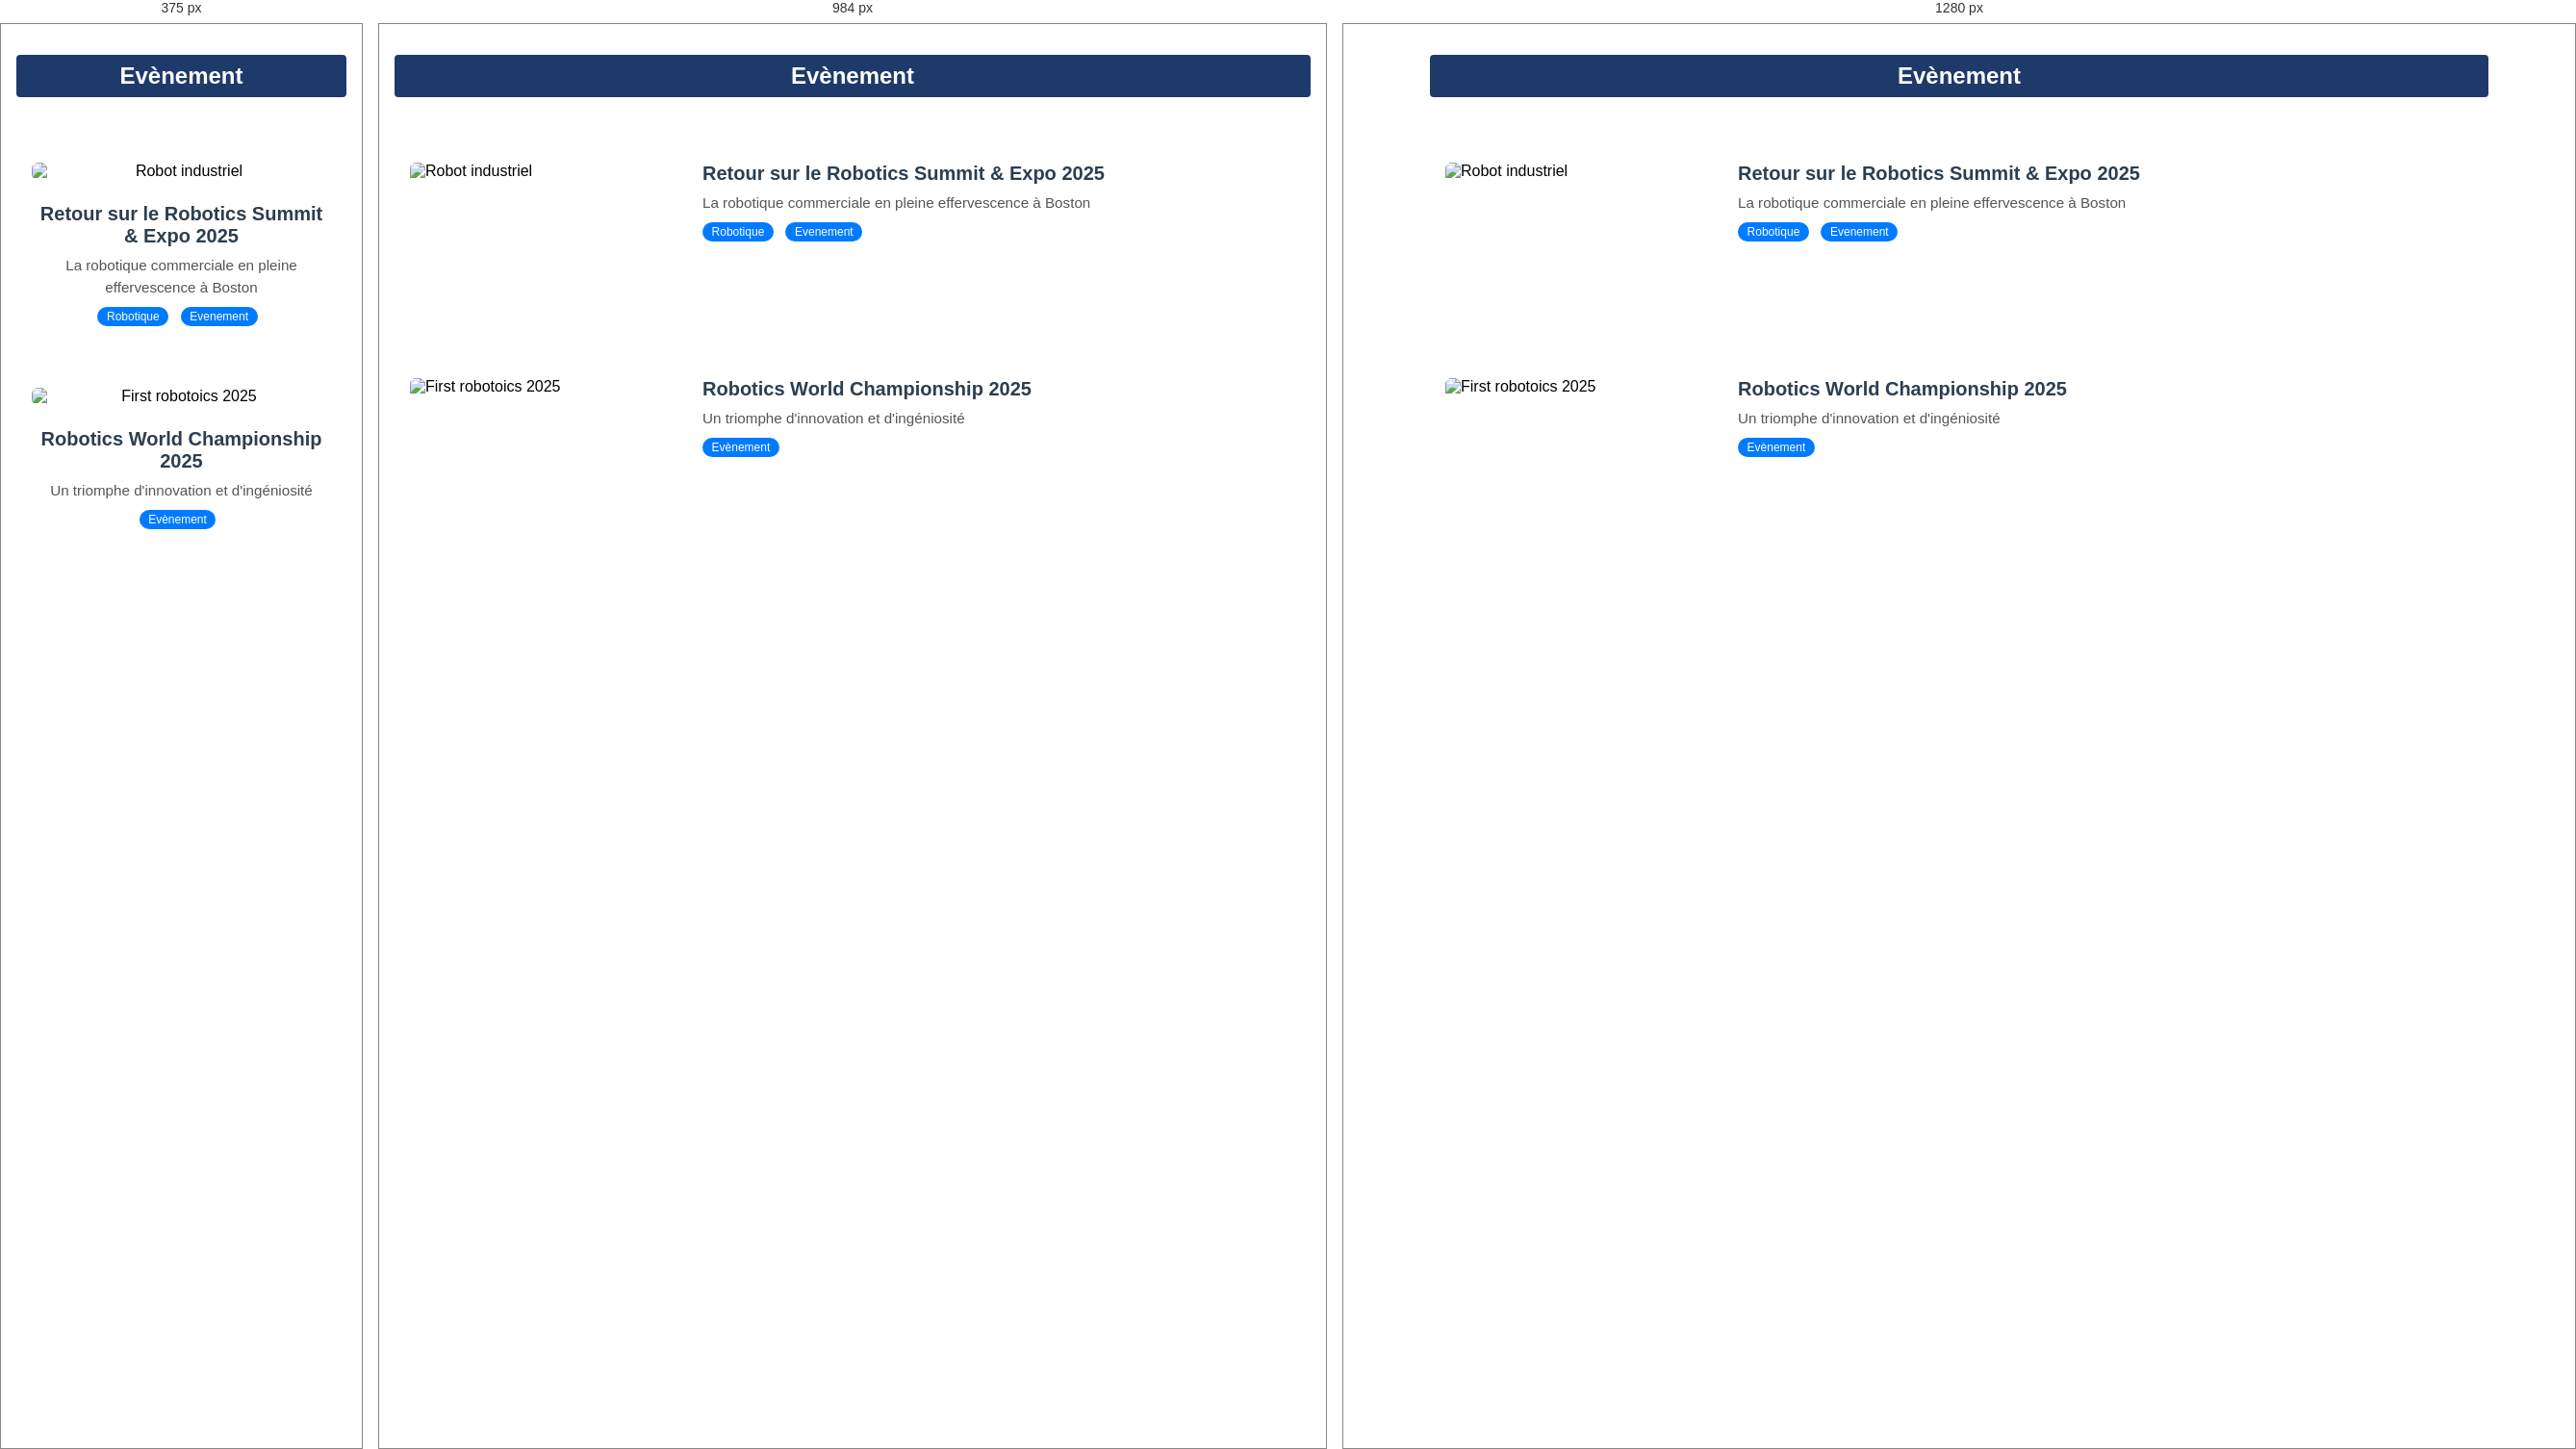
Rendered at 375 px, 984 px and 1280 px, left to right.

<!-- file: Evenement.html -->
<!DOCTYPE html>
<html lang="fr">
<head>
  <meta charset="UTF-8">
  <meta name="viewport" content="width=device-width, initial-scale=1.0">
  <title>Thème - Evènement</title>
  <link rel="stylesheet" href="style.css">
  <script src="https://cdnjs.cloudflare.com/ajax/libs/font-awesome/6.4.0/js/all.min.js"></script>
</head>
<body>

  <!-- Inclusion du header -->
  <div id="header-placeholder"></div>

  <!-- Section principale des articles par thème -->
 <main class="theme-robotique-container">
  <div class="headline-banner">
  <h2>Evènement</h2>
</div>
  <div class="theme-robotique-list">

    <a href="article-Summit2025.html" class="theme-robotique-item">
      <img src='roboticssummit.jpg' alt="Robot industriel" class="theme-robotique-img">
      <div class="theme-robotique-overlay">
        <h3>Retour sur le Robotics Summit & Expo 2025</h3>
        <p>La robotique commerciale en pleine effervescence à Boston</p>
        <div class="theme-robotique-tags">
          <span class="theme-robotique-tag">Robotique</span>
          <span class="theme-robotique-tag">Evenement</span>
        </div>
      </div>
    </a>

    <a href="article_first_robotics-2025.html" class="theme-robotique-item">
      <img src="First_2025.jpg" alt="First robotoics 2025" class="theme-robotique-img">
      <div class="theme-robotique-overlay">
        <h3>Robotics World Championship 2025</h3>
        <p>Un triomphe d'innovation et d'ingéniosité</p>
        <div class="theme-robotique-tags">
          <span class="theme-robotique-tag">Evènement</span>
        </div>
      </div>
    </a>

  </div>
  </main>

  <!-- Lottie + Header -->
  <script src="https://cdnjs.cloudflare.com/ajax/libs/lottie-web/5.7.4/lottie.min.js"></script>
  <script>
  fetch('header.html')
    .then(response => response.text())
    .then(data => {
      document.getElementById('header-placeholder').innerHTML = data;

      // Charger l'animation Lottie
      requestAnimationFrame(() => {
        const container = document.getElementById('lottie-animation');
        if (container) {
          lottie.loadAnimation({
            container: container,
            renderer: 'svg',
            loop: true,
            autoplay: true,
            path: 'https://dl.dropboxusercontent.com/scl/fi/7h7n7ve3xjlchks0lm375/Animation-1746211827088.json?rlkey=ysvzenol7e3vhqnyj1vtthm9x&raw=1'
          });
        } else {
          console.warn('❌ Élément #lottie-animation non trouvé dans le header.html');
        }
      });

      // ✅ Menu burger : le code est exécuté une fois que le DOM du header est injecté
      const burgerButton = document.querySelector('.burger-circle button');
      const mobileMenu = document.querySelector('.mobile-menu');
      const closeButton = document.querySelector('.mobile-menu .close-btn');

      if (burgerButton && mobileMenu && closeButton) {
        burgerButton.addEventListener('click', () => {
          mobileMenu.classList.add('show');
        });

        closeButton.addEventListener('click', () => {
          mobileMenu.classList.remove('show');
        });

        window.addEventListener('click', (e) => {
          if (!mobileMenu.contains(e.target) && !burgerButton.contains(e.target)) {
            mobileMenu.classList.remove('show');
          }
        });

        window.addEventListener('resize', function () {
          if (window.innerWidth > 1024) {
            mobileMenu.classList.remove('show');
          }
        });
      } else {
        console.warn('❌ Élément du menu burger introuvable.');
      }
    });
</script>


</body>
</html>


/* @media block from style.css */
@media (max-width: 768px) {
  .menu-toggle {
    display: block;
  }

  .main-nav ul {
    display: none;
    flex-direction: column;
    width: 100%;
  }

  .main-nav ul.open {
    display: flex;
  }

  .main-nav li {
    margin: 10px 0;
  }
}

/* @media block from style.css */
@media (max-width: 768px) {
  .menu-toggle {
    display: block;
  }

  .main-nav ul {
    display: none;
    flex-direction: column;
    width: 100%;
  }

  .main-nav ul.open {
    display: flex;
  }

  .main-nav li {
    margin: 10px 0;
  }
}

/* @media block from style.css */
@media (max-width: 768px) {
  .menu-toggle {
    display: block;
  }

  .main-nav ul {
    display: none;
    flex-direction: column;
    width: 100%;
  }

  .main-nav ul.open {
    display: flex;
  }

  .main-nav li {
    margin: 10px 0;
  }
}

/* @media block from style.css */
@media (max-width: 1200px) {
  .articles-image {
    display: none;
  }
}

/* @media block from style.css */
@media (max-width: 768px) {
  .menu-toggle {
    display: block;
  }

  .main-nav ul {
    display: none;
    flex-direction: column;
    width: 100%;
  }

  .main-nav ul.open {
    display: flex;
  }

  .main-nav li {
    margin: 10px 0;
  }
}

/* @media block from style.css */
@media screen and (max-width: 768px) {
  .article-grid {
    grid-template-columns: 1fr;
  }

  .article-grid .small-articles {
    flex-direction: row;
    flex-wrap: wrap;
    gap: 10px;
  }

  .article-grid .article.small {
    flex: 1 1 48%;
  }
}

/* @media block from style.css */
@media (max-width: 768px) {
  .theme-robotique-item {
    flex-direction: column;
    align-items: center;
    text-align: center;
  }

  .theme-robotique-img {
    width: 100%;
    height: auto;
  }

  .theme-robotique-overlay {
    align-items: center;
  }
}

/* @media block from style.css */
@media (max-width: 768px) {
  .theme-robotique-item {
    flex-direction: column;
    align-items: center;
    text-align: center;
  }

  .theme-robotique-img {
    width: 100%;
    height: auto;
  }

  .theme-robotique-overlay {
    align-items: center;
  }
}